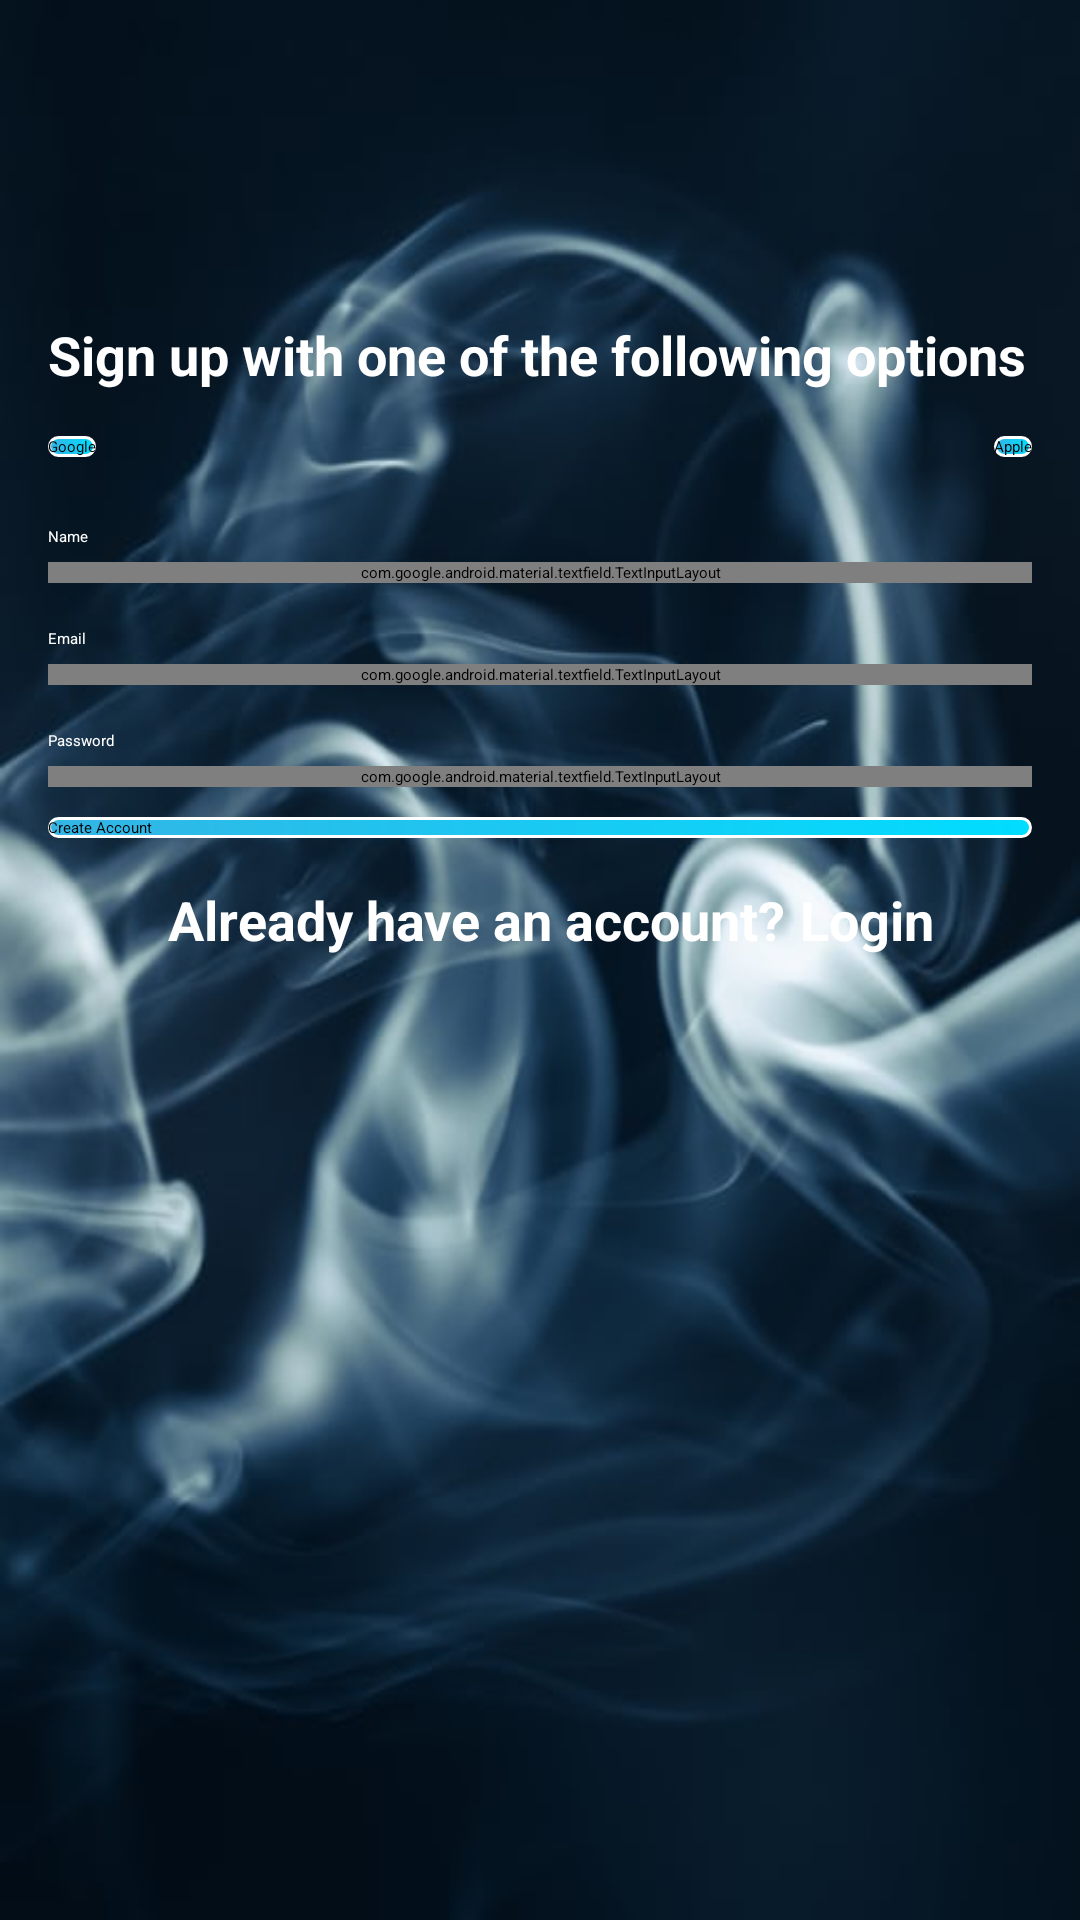

Layout XML and referenced resources for this Android screen:
<!-- AndroidManifest.xml: application theme Theme.LoginSignUp -->
<!-- res/layout/fragment_sign_up.xml -->
<?xml version="1.0" encoding="utf-8"?>
<androidx.constraintlayout.widget.ConstraintLayout xmlns:android="http://schemas.android.com/apk/res/android"
    xmlns:app="http://schemas.android.com/apk/res-auto"
    xmlns:tools="http://schemas.android.com/tools"
    android:layout_width="match_parent"
    android:layout_height="match_parent"
    android:padding="16dp"
    android:background="@drawable/smoke"
    tools:context=".SignUpFragment">

    <TextView
        android:id="@+id/text_1"
        android:textColor="@color/white"
        android:textSize="18sp"
        android:layout_marginTop="90dp"
        android:layout_width="match_parent"
        android:layout_height="wrap_content"
        android:textStyle="bold"
        android:text="Sign up with one of the following options"
        app:layout_constraintEnd_toEndOf="parent"
        app:layout_constraintStart_toEndOf="parent"
        app:layout_constraintStart_toStartOf="parent"
        app:layout_constraintTop_toTopOf="parent" />

    <androidx.appcompat.widget.AppCompatButton
        android:id="@+id/google_button"
        android:layout_width="wrap_content"
        android:layout_marginTop="15dp"
        android:background="@drawable/custom_button"
        android:layout_height="wrap_content"
        android:text="@string/google"
        app:layout_constraintStart_toStartOf="parent"
        app:layout_constraintTop_toBottomOf="@id/text_1" />

    <androidx.appcompat.widget.AppCompatButton
        android:id="@+id/apple_button"
        android:layout_width="wrap_content"
        android:layout_height="wrap_content"
        android:text="@string/apple"
        android:layout_marginTop="15dp"
        android:background="@drawable/custom_button"
        app:layout_constraintEnd_toEndOf="parent"
        app:layout_constraintTop_toBottomOf="@id/text_1" />

    <View
        style="@style/Divider"
        app:layout_constraintEnd_toEndOf="parent"
        app:layout_constraintStart_toStartOf="parent"
        android:id="@+id/view"
        android:layout_marginTop="7dp"
        app:layout_constraintTop_toBottomOf="@id/google_button" />

    <TextView
        android:id="@+id/name_text"
        android:layout_marginTop="15dp"
        android:textColor="@color/white"
        android:layout_width="match_parent"
        android:textAppearance="@style/TextAppearance.AppCompat.Title"
        android:layout_height="wrap_content"
        android:text="@string/name"
        app:layout_constraintEnd_toEndOf="parent"
        app:layout_constraintStart_toStartOf="parent"
        app:layout_constraintTop_toBottomOf="@id/view" />

    <com.google.android.material.textfield.TextInputLayout
        android:id="@+id/textInputLayout"
        android:layout_width="match_parent"
        android:layout_marginTop="5dp"
        app:hintAnimationEnabled="false"
        app:hintEnabled="false"
        android:layout_height="wrap_content"
        app:layout_constraintEnd_toEndOf="parent"
        app:layout_constraintStart_toStartOf="parent"
        app:layout_constraintTop_toBottomOf="@id/name_text">

        <com.google.android.material.textfield.TextInputEditText
            android:id="@+id/name"
            android:layout_width="match_parent"
            android:singleLine="true"
            android:layout_height="wrap_content"
            android:hint="@string/hint" />

    </com.google.android.material.textfield.TextInputLayout>

    <TextView
        android:id="@+id/email_text"
        android:layout_marginTop="15dp"
        android:layout_width="match_parent"
        android:textAppearance="@style/TextAppearance.AppCompat.Title"
        android:layout_height="wrap_content"
        android:text="@string/email"
        android:textColor="@color/white"
        app:layout_constraintEnd_toEndOf="parent"
        app:layout_constraintStart_toStartOf="parent"
        app:layout_constraintTop_toBottomOf="@id/textInputLayout" />

    <com.google.android.material.textfield.TextInputLayout
        android:id="@+id/textInputLayout2"
        android:layout_width="match_parent"
        android:layout_marginTop="5dp"
        android:layout_height="wrap_content"
        app:layout_constraintEnd_toEndOf="parent"
        app:hintAnimationEnabled="false"
        app:hintEnabled="false"
        app:layout_constraintStart_toStartOf="parent"
        app:layout_constraintTop_toBottomOf="@id/email_text">

        <com.google.android.material.textfield.TextInputEditText
            android:id="@+id/email"
            android:layout_width="match_parent"
            android:inputType="textEmailAddress"
            android:singleLine="true"
            android:layout_height="wrap_content"
            android:hint="*******@example.com" />

    </com.google.android.material.textfield.TextInputLayout>

    <TextView
        android:id="@+id/password_text"
        android:layout_marginTop="15dp"
        android:layout_width="match_parent"
        android:textAppearance="@style/TextAppearance.AppCompat.Title"
        android:layout_height="wrap_content"
        android:text="@string/password"
        android:textColor="@color/white"
        app:layout_constraintEnd_toEndOf="parent"
        app:layout_constraintStart_toStartOf="parent"
        app:layout_constraintTop_toBottomOf="@id/textInputLayout2" />

    <com.google.android.material.textfield.TextInputLayout
        android:id="@+id/textInputLayout3"
        android:layout_width="match_parent"
        android:layout_height="wrap_content"
        app:hintAnimationEnabled="false"
        app:hintEnabled="false"
        app:layout_constraintEnd_toEndOf="parent"
        android:layout_marginTop="5dp"
        app:layout_constraintStart_toStartOf="parent"
        app:layout_constraintTop_toBottomOf="@id/password_text">

        <com.google.android.material.textfield.TextInputEditText
            android:id="@+id/password"
            android:layout_width="match_parent"
            android:singleLine="true"
            android:layout_height="wrap_content"
            android:inputType="textPassword"
            android:hint="*******" />

    </com.google.android.material.textfield.TextInputLayout>

    <androidx.appcompat.widget.AppCompatButton
        android:id="@+id/sign_up_button"
        android:layout_width="match_parent"
        android:layout_marginTop="10dp"
        android:background="@drawable/custom_button"
        android:layout_height="wrap_content"
        android:text="@string/create_account"
        app:layout_constraintStart_toStartOf="parent"
        app:layout_constraintTop_toBottomOf="@id/textInputLayout3" />

    <TextView
        android:id="@+id/question_text"
        android:layout_width="wrap_content"
        android:layout_marginTop="15dp"
        android:layout_height="wrap_content"
        android:layout_marginLeft="40dp"
        android:textSize="18sp"
        android:textColor="@color/white"
        android:textStyle="bold"
        android:text="@string/already_have_an_account"
        app:layout_constraintStart_toStartOf="parent"
        app:layout_constraintTop_toBottomOf="@id/sign_up_button" />

    <TextView
        android:id="@+id/log_in"
        android:layout_marginTop="15dp"
        android:layout_width="wrap_content"
        android:textSize="18sp"
        android:textColor="@color/white"
        android:layout_marginLeft="5dp"
        android:textStyle="bold"
        android:layout_height="wrap_content"
        android:text="@string/login"
        app:layout_constraintStart_toEndOf="@id/question_text"
        app:layout_constraintTop_toBottomOf="@id/sign_up_button"
        tools:layout_editor_absoluteX="347dp" />


</androidx.constraintlayout.widget.ConstraintLayout>
<!-- resources referenced by this layout -->
<resources>
  <!-- drawable custom_button (drawable) -->
  <?xml version="1.0" encoding="utf-8"?>
  <shape xmlns:android="http://schemas.android.com/apk/res/android"
      android:shape="rectangle">
  
      <stroke
          android:width="1dp"
          android:color="@android:color/white" />
      <corners android:radius="190dp" />
      <gradient
          android:endColor="@android:color/holo_blue_bright"
          android:startColor="@android:color/holo_blue_light" />
  </shape>
  <!-- drawable smoke: jpg bitmap (drawable, 30550 bytes) -->
  <string name="already_have_an_account">Already have an account?</string>
  <string name="apple">Apple</string>
  <string name="create_account">Create Account</string>
  <string name="email">Email</string>
  <string name="google">Google</string>
  <string name="hint">John Doe</string>
  <string name="login">Login</string>
  <string name="name">Name</string>
  <string name="password">Password</string>
  <style name="Divider">
          <item name="android:layout_width">match_parent</item>
          <item name="android:layout_height">1dp</item>
          <item name="android:background">?android:attr/listDivider</item>
      </style>
  <!-- not gathered from this repository: default colours our renderer supplied (Android Studio template values) -->
  <color name="white">#FFFFFFFF</color>
</resources>
